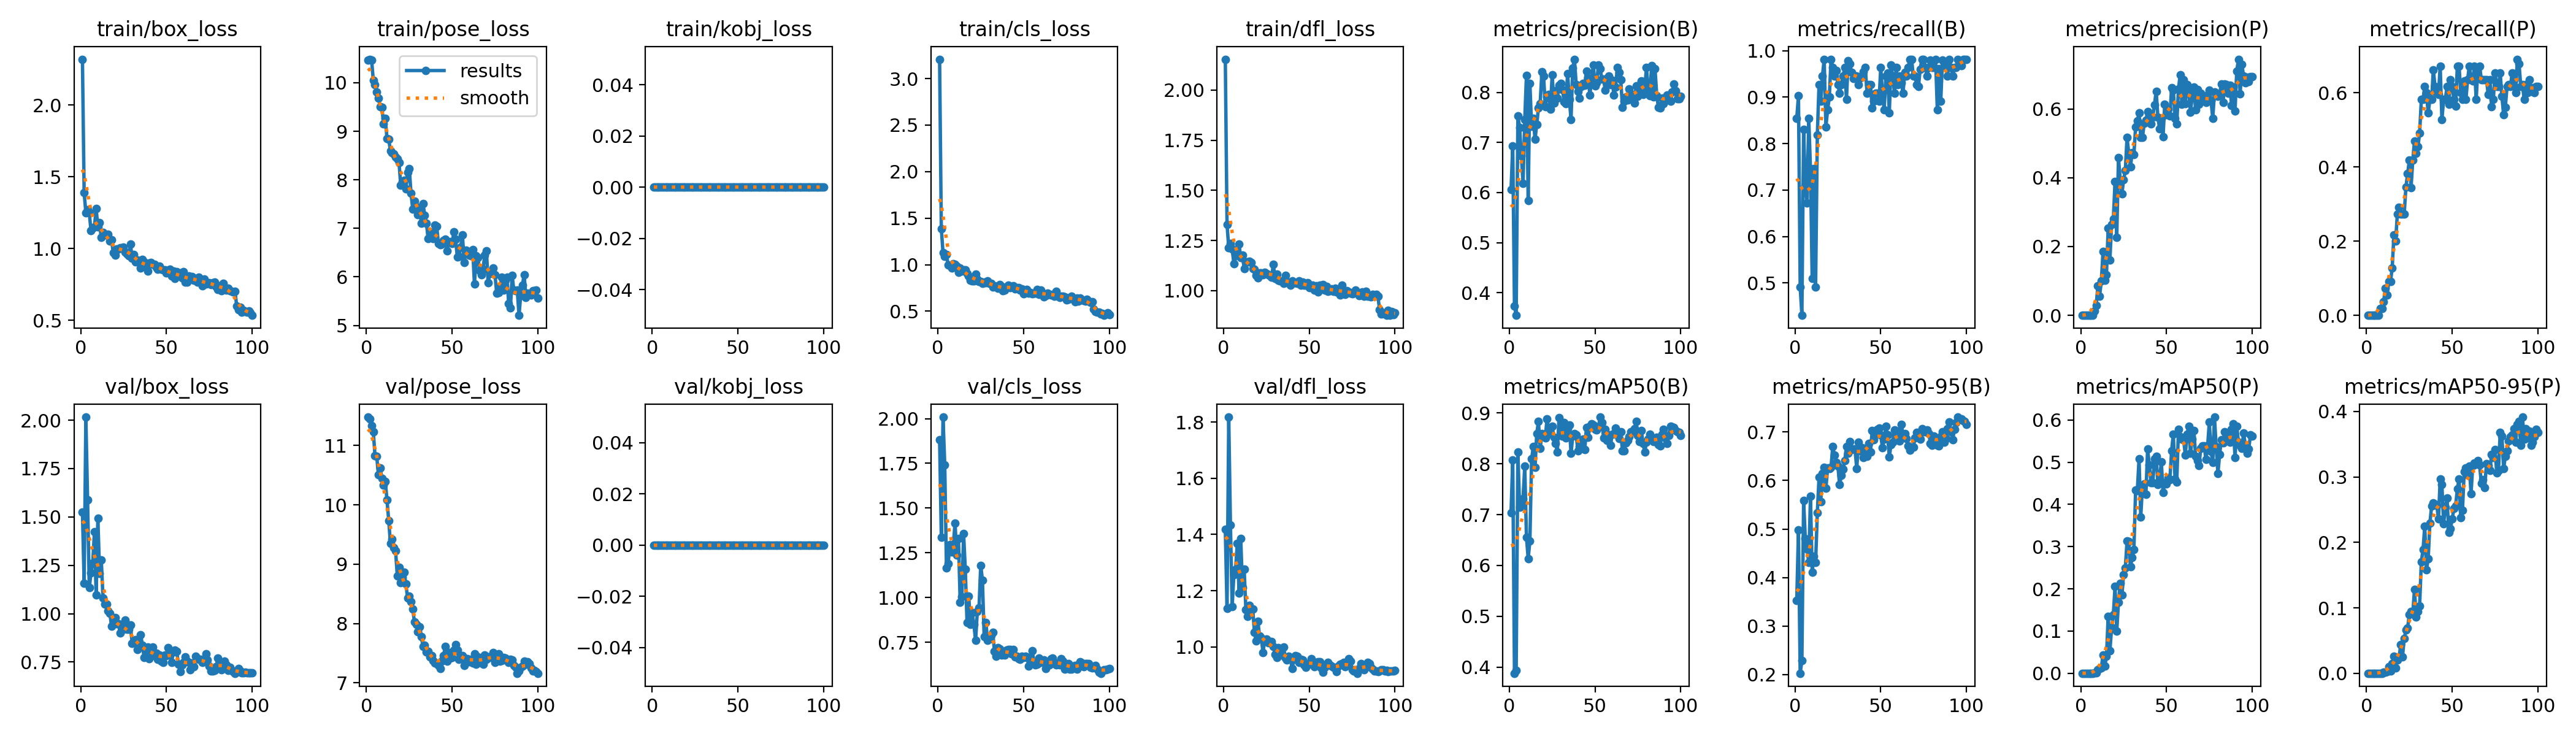

The file beside this chart, header and first rows:
epoch, train/box_loss, train/pose_loss, train/kobj_loss, train/cls_loss, train/dfl_loss, metrics/precision(B), metrics/recall(B), metrics/mAP50(B), metrics/mAP50-95(B), metrics/precision(P), metrics/recall(P), metrics/mAP50(P), metrics/mAP50-95(P), val/box_loss, val/pose_loss, val/kobj_loss, val/cls_loss, val/dfl_loss, lr/pg0, lr/pg1, lr/pg2
1, 2.32, 10.47, 0, 3.208, 2.154, 0.6056, 0.8546, 0.7035, 0.3534, 0, 0, 0, 0, 1.526, 11.48, 0, 1.883, 1.417, 0.00022, 0.00022, 0.00022
2, 1.389, 10.49, 0, 1.389, 1.331, 0.6932, 0.9037, 0.8076, 0.4978, 0, 0, 0, 0, 1.158, 11.45, 0, 1.336, 1.136, 0.0004554, 0.0004554, 0.0004554
3, 1.251, 10.47, 0, 1.128, 1.212, 0.3736, 0.4909, 0.388, 0.2028, 0, 0, 0, 0, 2.016, 11.34, 0, 2.009, 1.817, 0.0006861, 0.0006861, 0.0006861
4, 1.269, 10.05, 0, 1.09, 1.235, 0.3549, 0.4301, 0.3935, 0.2284, 0, 0, 0, 0, 1.589, 11.23, 0, 1.743, 1.433, 0.0009121, 0.0009121, 0.0009121
5, 1.248, 9.959, 0, 1.108, 1.206, 0.7529, 0.8308, 0.8231, 0.5586, 0, 0, 0, 0, 1.134, 10.83, 0, 1.165, 1.144, 0.001133, 0.001133, 0.001133
6, 1.125, 9.814, 0, 0.9984, 1.135, 0.7303, 0.7091, 0.7151, 0.4798, 0, 0, 0, 0, 1.21, 10.82, 0, 1.19, 1.256, 0.00135, 0.00135, 0.00135
7, 1.143, 9.688, 0, 0.9918, 1.175, 0.6733, 0.6727, 0.7187, 0.4589, 0, 0, 0, 0, 1.261, 10.51, 0, 1.294, 1.277, 0.001561, 0.001561, 0.001561
8, 1.153, 9.513, 0, 0.9646, 1.179, 0.6186, 0.8546, 0.7313, 0.4306, 0.01235, 0.01818, 0.00072, 7e-05, 1.422, 10.62, 0, 1.253, 1.369, 0.001768, 0.001768, 0.001768
9, 1.28, 9.498, 0, 1.013, 1.231, 0.7452, 0.7454, 0.7949, 0.5671, 0.02882, 0.01818, 0.00072, 0.00014, 1.097, 10.45, 0, 1.291, 1.192, 0.001842, 0.001842, 0.001842
10, 1.151, 9.15, 0, 1, 1.165, 0.8342, 0.5091, 0.6555, 0.4109, 0.08653, 0.03636, 0.00838, 0.00168, 1.493, 10.34, 0, 1.416, 1.385, 0.001822, 0.001822, 0.001822
11, 1.183, 9.263, 0, 0.9867, 1.175, 0.5838, 0.7454, 0.6137, 0.4433, 0.05646, 0.07273, 0.01054, 0.00124, 1.209, 10.4, 0, 1.237, 1.211, 0.001802, 0.001802, 0.001802
12, 1.079, 8.847, 0, 0.9205, 1.111, 0.8178, 0.4909, 0.6478, 0.4318, 0.0999, 0.05455, 0.0129, 0.00281, 1.278, 10.08, 0, 1.331, 1.276, 0.001782, 0.001782, 0.001782
13, 1.113, 8.836, 0, 0.9633, 1.143, 0.732, 0.8182, 0.8095, 0.5332, 0.1865, 0.09091, 0.04346, 0.00979, 1.082, 9.737, 0, 0.9747, 1.133, 0.001762, 0.001762, 0.001762
14, 1.096, 8.596, 0, 0.932, 1.142, 0.7485, 0.9273, 0.8338, 0.6067, 0.102, 0.09091, 0.01657, 0.00367, 1.049, 9.351, 0, 1.005, 1.108, 0.001743, 0.001743, 0.001743
15, 1.097, 8.562, 0, 0.9471, 1.146, 0.7066, 0.8909, 0.7929, 0.5564, 0.1186, 0.1273, 0.03992, 0.0144, 1.05, 9.419, 0, 1.356, 1.147, 0.001723, 0.001723, 0.001723
16, 1.099, 8.538, 0, 0.9435, 1.139, 0.7356, 0.9455, 0.8599, 0.6145, 0.2542, 0.2169, 0.1346, 0.02634, 1.014, 9.278, 0, 1.157, 1.134, 0.001703, 0.001703, 0.001703
17, 1.052, 8.469, 0, 0.9026, 1.108, 0.7694, 0.9818, 0.8832, 0.6274, 0.1615, 0.2, 0.05299, 0.00792, 1.001, 9.222, 0, 0.8607, 1.134, 0.001683, 0.001683, 0.001683
18, 1.06, 8.429, 0, 0.8784, 1.105, 0.7779, 0.8364, 0.8299, 0.5838, 0.2645, 0.2727, 0.108, 0.02043, 0.9366, 8.807, 0, 1.008, 1.052, 0.001663, 0.001663, 0.001663
19, 0.9701, 8.363, 0, 0.8347, 1.075, 0.8407, 0.8727, 0.8599, 0.6252, 0.2793, 0.2909, 0.1385, 0.02416, 0.9545, 8.95, 0, 0.8485, 1.022, 0.001644, 0.001644, 0.001644
20, 0.9568, 7.89, 0, 0.8253, 1.063, 0.8319, 0.9, 0.8576, 0.6246, 0.3886, 0.2727, 0.2057, 0.04367, 0.9782, 8.689, 0, 0.9143, 1.09, 0.001624, 0.001624, 0.001624
21, 0.9982, 7.962, 0, 0.8288, 1.087, 0.7714, 0.9818, 0.8514, 0.6272, 0.2261, 0.2727, 0.09911, 0.02467, 0.9472, 8.782, 0, 0.849, 1.038, 0.001604, 0.001604, 0.001604
22, 0.9966, 7.995, 0, 0.8967, 1.087, 0.7909, 0.9636, 0.8888, 0.6703, 0.4587, 0.2727, 0.1681, 0.05307, 0.9487, 8.863, 0, 0.7593, 1.031, 0.001584, 0.001584, 0.001584
23, 1.007, 7.808, 0, 0.843, 1.078, 0.7959, 0.9455, 0.8675, 0.6517, 0.3951, 0.3454, 0.2135, 0.06588, 0.8996, 8.665, 0, 0.9202, 0.9799, 0.001564, 0.001564, 0.001564
24, 1.007, 8.155, 0, 0.8178, 1.09, 0.767, 0.9578, 0.86, 0.6371, 0.3529, 0.3818, 0.1853, 0.06952, 0.9174, 8.433, 0, 0.9419, 1.025, 0.001545, 0.001545, 0.001545
25, 1.009, 8.236, 0, 0.8175, 1.084, 0.8347, 0.9273, 0.8737, 0.6298, 0.3942, 0.4182, 0.2337, 0.08935, 0.9363, 8.466, 0, 1.18, 1.028, 0.001525, 0.001525, 0.001525
26, 0.9781, 7.724, 0, 0.8013, 1.08, 0.7789, 0.9091, 0.8524, 0.5911, 0.4209, 0.3437, 0.249, 0.09449, 0.9662, 8.373, 0, 1.096, 1.016, 0.001505, 0.001505, 0.001505
27, 0.9651, 7.401, 0, 0.813, 1.075, 0.8026, 0.9273, 0.8407, 0.6108, 0.5173, 0.4182, 0.3133, 0.0907, 0.9181, 8.243, 0, 0.7811, 1.019, 0.001485, 0.001485, 0.001485
28, 0.9506, 7.559, 0, 0.8066, 1.067, 0.7881, 0.9455, 0.8232, 0.6234, 0.4711, 0.4696, 0.312, 0.1279, 0.9181, 8.032, 0, 0.8592, 1.018, 0.001465, 0.001465, 0.001465
29, 1.033, 7.39, 0, 0.8233, 1.131, 0.8138, 0.9636, 0.8914, 0.6404, 0.4314, 0.4364, 0.2519, 0.08635, 0.9427, 7.991, 0, 0.7607, 1.001, 0.001446, 0.001446, 0.001446
30, 0.9355, 7.283, 0, 0.802, 1.062, 0.8174, 0.8954, 0.8654, 0.6705, 0.4735, 0.4546, 0.274, 0.09434, 0.8454, 7.866, 0, 0.766, 0.9731, 0.001426, 0.001426, 0.001426
31, 0.9575, 7.441, 0, 0.8015, 1.082, 0.8055, 0.9786, 0.854, 0.6563, 0.4672, 0.4909, 0.2934, 0.103, 0.8574, 7.947, 0, 0.7882, 0.9624, 0.001406, 0.001406, 0.001406
32, 0.9091, 7.109, 0, 0.7611, 1.05, 0.7809, 0.9721, 0.8811, 0.6798, 0.5471, 0.5818, 0.4341, 0.1707, 0.8646, 7.776, 0, 0.8043, 0.9968, 0.001386, 0.001386, 0.001386
33, 0.9192, 7.514, 0, 0.7734, 1.049, 0.7775, 0.9531, 0.851, 0.6631, 0.5647, 0.5818, 0.4331, 0.1889, 0.8143, 7.617, 0, 0.6991, 0.9767, 0.001366, 0.001366, 0.001366
34, 0.9119, 7.274, 0, 0.7637, 1.049, 0.838, 0.9409, 0.8697, 0.6655, 0.5882, 0.6182, 0.5075, 0.2247, 0.8285, 7.639, 0, 0.6697, 0.9719, 0.001347, 0.001347, 0.001347
35, 0.8648, 7.103, 0, 0.7456, 1.035, 0.7863, 0.9455, 0.8766, 0.6643, 0.5175, 0.6, 0.3704, 0.158, 0.8904, 7.52, 0, 0.7191, 1, 0.001327, 0.001327, 0.001327
36, 0.9231, 6.786, 0, 0.7849, 1.074, 0.746, 0.9455, 0.8207, 0.6242, 0.5173, 0.5455, 0.4449, 0.1747, 0.8362, 7.527, 0, 0.7137, 0.9593, 0.001307, 0.001307, 0.001307
37, 0.9064, 6.924, 0, 0.7687, 1.045, 0.8486, 0.9273, 0.8541, 0.6793, 0.5578, 0.5818, 0.4482, 0.2297, 0.773, 7.441, 0, 0.6786, 0.9535, 0.001287, 0.001287, 0.001287
38, 0.8732, 6.827, 0, 0.7231, 1.039, 0.8661, 0.9413, 0.8597, 0.6616, 0.5671, 0.5818, 0.4245, 0.2552, 0.8056, 7.455, 0, 0.6806, 0.9669, 0.001267, 0.001267, 0.001267
39, 0.8446, 6.792, 0, 0.7268, 1.027, 0.816, 0.9455, 0.8575, 0.6678, 0.593, 0.6624, 0.5307, 0.2601, 0.8283, 7.376, 0, 0.6775, 0.957, 0.001248, 0.001248, 0.001248
40, 0.9011, 7.067, 0, 0.7616, 1.048, 0.8016, 0.9553, 0.8253, 0.6472, 0.5663, 0.6172, 0.4937, 0.2582, 0.7671, 7.334, 0, 0.7063, 0.9223, 0.001228, 0.001228, 0.001228
41, 0.9033, 7.046, 0, 0.7809, 1.038, 0.7882, 0.9636, 0.8341, 0.6559, 0.5562, 0.6, 0.4518, 0.2566, 0.8137, 7.323, 0, 0.708, 0.9558, 0.001208, 0.001208, 0.001208
42, 0.8915, 6.683, 0, 0.7537, 1.04, 0.812, 0.9091, 0.8349, 0.6502, 0.5769, 0.595, 0.451, 0.236, 0.8274, 7.295, 0, 0.7089, 0.9684, 0.001188, 0.001188, 0.001188
43, 0.8898, 6.662, 0, 0.7588, 1.036, 0.8175, 0.9273, 0.8482, 0.6765, 0.6123, 0.6727, 0.5079, 0.2969, 0.7824, 7.246, 0, 0.6863, 0.9658, 0.001168, 0.001168, 0.001168
44, 0.8697, 6.674, 0, 0.77, 1.048, 0.8143, 0.9273, 0.8275, 0.6585, 0.6518, 0.5273, 0.5145, 0.2882, 0.7952, 7.367, 0, 0.7081, 0.9446, 0.001149, 0.001149, 0.001149
45, 0.8583, 6.758, 0, 0.7368, 1.028, 0.8426, 0.8762, 0.8721, 0.7022, 0.5758, 0.5818, 0.4472, 0.2287, 0.7652, 7.464, 0, 0.6678, 0.9562, 0.001129, 0.001129, 0.001129
46, 0.88, 6.777, 0, 0.7533, 1.043, 0.8286, 0.8909, 0.8528, 0.6834, 0.5423, 0.5818, 0.4583, 0.2536, 0.7866, 7.611, 0, 0.6705, 0.9539, 0.001109, 0.001109, 0.001109
47, 0.8567, 6.531, 0, 0.7563, 1.028, 0.7951, 0.9091, 0.8734, 0.6955, 0.572, 0.6182, 0.5015, 0.2675, 0.7536, 7.367, 0, 0.6581, 0.9353, 0.001089, 0.001089, 0.001089
48, 0.8523, 6.718, 0, 0.7297, 1.028, 0.8281, 0.9091, 0.8786, 0.7052, 0.5195, 0.5702, 0.4275, 0.2158, 0.7469, 7.515, 0, 0.6551, 0.9271, 0.001069, 0.001069, 0.001069
49, 0.8525, 6.723, 0, 0.7386, 1.038, 0.855, 0.8909, 0.8766, 0.7075, 0.6132, 0.6364, 0.4508, 0.2213, 0.7871, 7.416, 0, 0.6727, 0.9355, 0.00105, 0.00105, 0.00105
50, 0.8304, 6.686, 0, 0.6841, 1.014, 0.8131, 0.9636, 0.8681, 0.6934, 0.5835, 0.6182, 0.449, 0.2356, 0.7825, 7.431, 0, 0.6648, 0.9415, 0.00103, 0.00103, 0.00103
51, 0.8424, 6.931, 0, 0.7136, 1.023, 0.8194, 0.9091, 0.8667, 0.6676, 0.5992, 0.5818, 0.4625, 0.2515, 0.8227, 7.551, 0, 0.6696, 0.9583, 0.00101, 0.00101, 0.00101
52, 0.8569, 6.774, 0, 0.7309, 1.026, 0.8548, 0.8727, 0.8731, 0.6856, 0.5789, 0.5636, 0.4594, 0.2556, 0.7856, 7.65, 0, 0.6645, 0.9453, 0.0009902, 0.0009902, 0.0009902
53, 0.809, 6.413, 0, 0.6908, 1.002, 0.8468, 0.9455, 0.892, 0.7116, 0.6621, 0.6727, 0.5276, 0.2815, 0.7488, 7.551, 0, 0.6177, 0.9298, 0.0009704, 0.0009704, 0.0009704
54, 0.8427, 6.417, 0, 0.701, 1.024, 0.8264, 0.9522, 0.8812, 0.6941, 0.654, 0.6727, 0.5664, 0.297, 0.8027, 7.393, 0, 0.6672, 0.945, 0.0009506, 0.0009506, 0.0009506
55, 0.7936, 6.617, 0, 0.6871, 0.9931, 0.8266, 0.8668, 0.8514, 0.6482, 0.5722, 0.6, 0.4596, 0.2375, 0.8126, 7.455, 0, 0.7033, 0.946, 0.0009308, 0.0009308, 0.0009308
56, 0.8378, 6.864, 0, 0.6917, 1.027, 0.8039, 0.9692, 0.868, 0.6743, 0.5561, 0.5818, 0.4527, 0.2491, 0.8048, 7.463, 0, 0.6366, 0.9466, 0.000911, 0.000911, 0.000911
57, 0.8119, 6.3, 0, 0.6905, 1.008, 0.8165, 0.9455, 0.8463, 0.6787, 0.6588, 0.632, 0.5775, 0.3078, 0.7389, 7.291, 0, 0.6241, 0.9245, 0.0008912, 0.0008912, 0.0008912
58, 0.8332, 6.553, 0, 0.7344, 1.03, 0.8324, 0.9091, 0.8565, 0.7045, 0.6986, 0.5818, 0.5611, 0.3135, 0.6997, 7.407, 0, 0.6261, 0.9106, 0.0008714, 0.0008714, 0.0008714
59, 0.7986, 6.477, 0, 0.6784, 1.001, 0.8149, 0.9636, 0.836, 0.6843, 0.6138, 0.6364, 0.5547, 0.3035, 0.7369, 7.407, 0, 0.6604, 0.9262, 0.0008516, 0.0008516, 0.0008516
60, 0.8383, 6.444, 0, 0.7247, 1.02, 0.8244, 0.9273, 0.858, 0.7014, 0.6848, 0.6727, 0.5533, 0.3161, 0.7467, 7.356, 0, 0.6356, 0.9366, 0.0008318, 0.0008318, 0.0008318
... 40 more rows
